Run: headless pygame with SDL's dummy video driver; simulated clock (each Clock.tick advances the game by its frame time, no real sleeping); random seed 0; keys injected as events and as key.get_pressed() state; no mouse input.
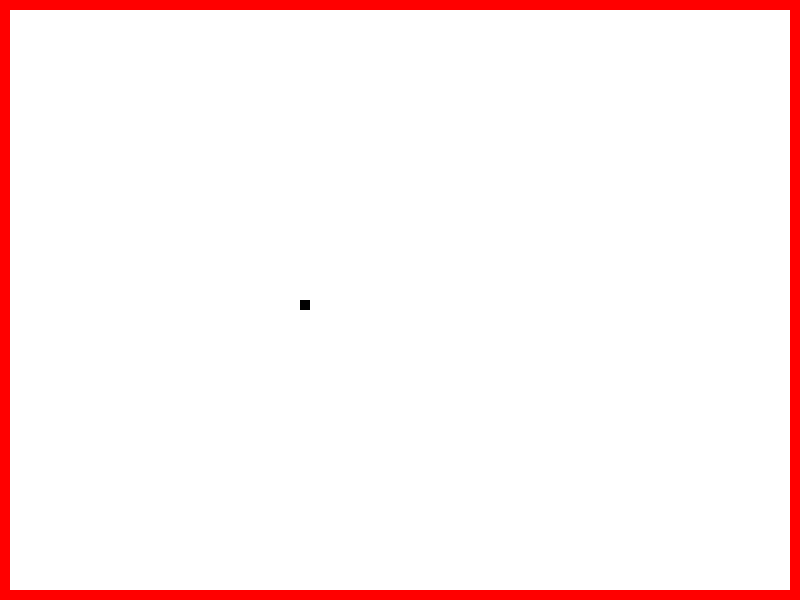
Frame 1 of 2 · flips 1–60 · no input
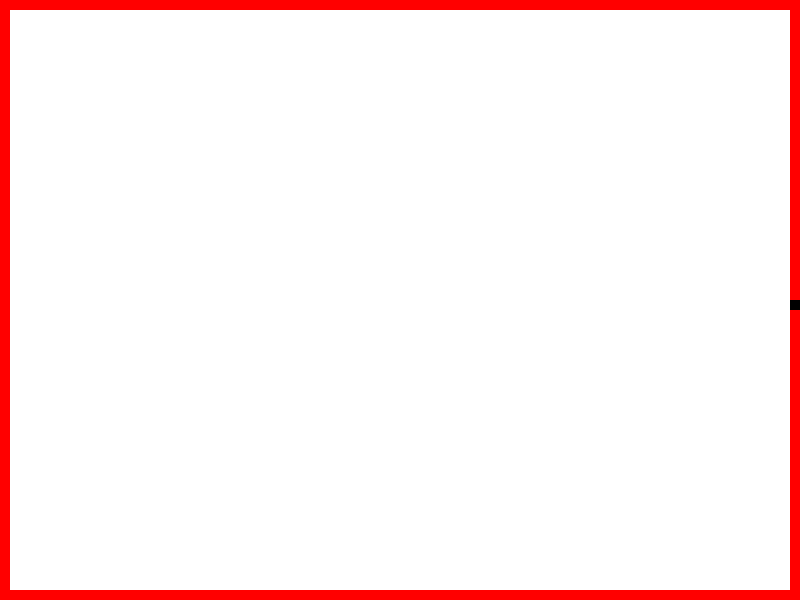
Frame 2 of 2 · flips 61–180 · tapped SPACE, RETURN · held RIGHT (→), D (game ended)

The pygame program that drew these frames:

import pygame

pygame.init()

white=(255,255,255)
black=(0,0,0)
red=(255,0,0)

display_width=800
display_height=600

gameDisplay = pygame.display.set_mode((display_width,display_height))

pygame.display.set_caption('First Game')

gameExit= False

lead_x = 300
lead_y = 300
lead_x_change = 0
lead_y_change = 0
block_size = 10
border = 10

clock = pygame.time.Clock()	#returns pygame clock object

while not gameExit:
	for event in pygame.event.get():
		if event.type == pygame.QUIT:
			gameExit = True
		if event.type == pygame.KEYDOWN:
			if event.key == pygame.K_LEFT:
				lead_x_change = -block_size
			elif event.key == pygame.K_RIGHT:
				lead_x_change = block_size
			elif event.key == pygame.K_UP:
				lead_y_change = -block_size
			elif event.key == pygame.K_DOWN: 
				lead_y_change = block_size
		elif event.type == pygame.KEYUP:
			if event.key == pygame.K_LEFT or event.key == pygame.K_RIGHT:
				lead_x_change = 0
			elif event.key == pygame.K_UP or event.key == pygame.K_DOWN:
				lead_y_change = 0
	
	if lead_x>=display_width-2*border or lead_x<=2*border or lead_y>=display_height-2*border or lead_y<=2*border:
		gameExit=True
	lead_x +=lead_x_change
	lead_y +=lead_y_change
	gameDisplay.fill(white)
	pygame.draw.rect(gameDisplay, red, [0,0,display_width,border])
	pygame.draw.rect(gameDisplay, red, [0,0,border,display_height])
	pygame.draw.rect(gameDisplay, red, [display_width-border,0,border,display_height])
	pygame.draw.rect(gameDisplay, red, [0,display_height-border,display_width,border])
	pygame.draw.rect(gameDisplay, black, [lead_x,lead_y,block_size,block_size])
	pygame.display.update()
	
	clock.tick(10)		#frames per second 30 most suitable

pygame.quit()
quit()
